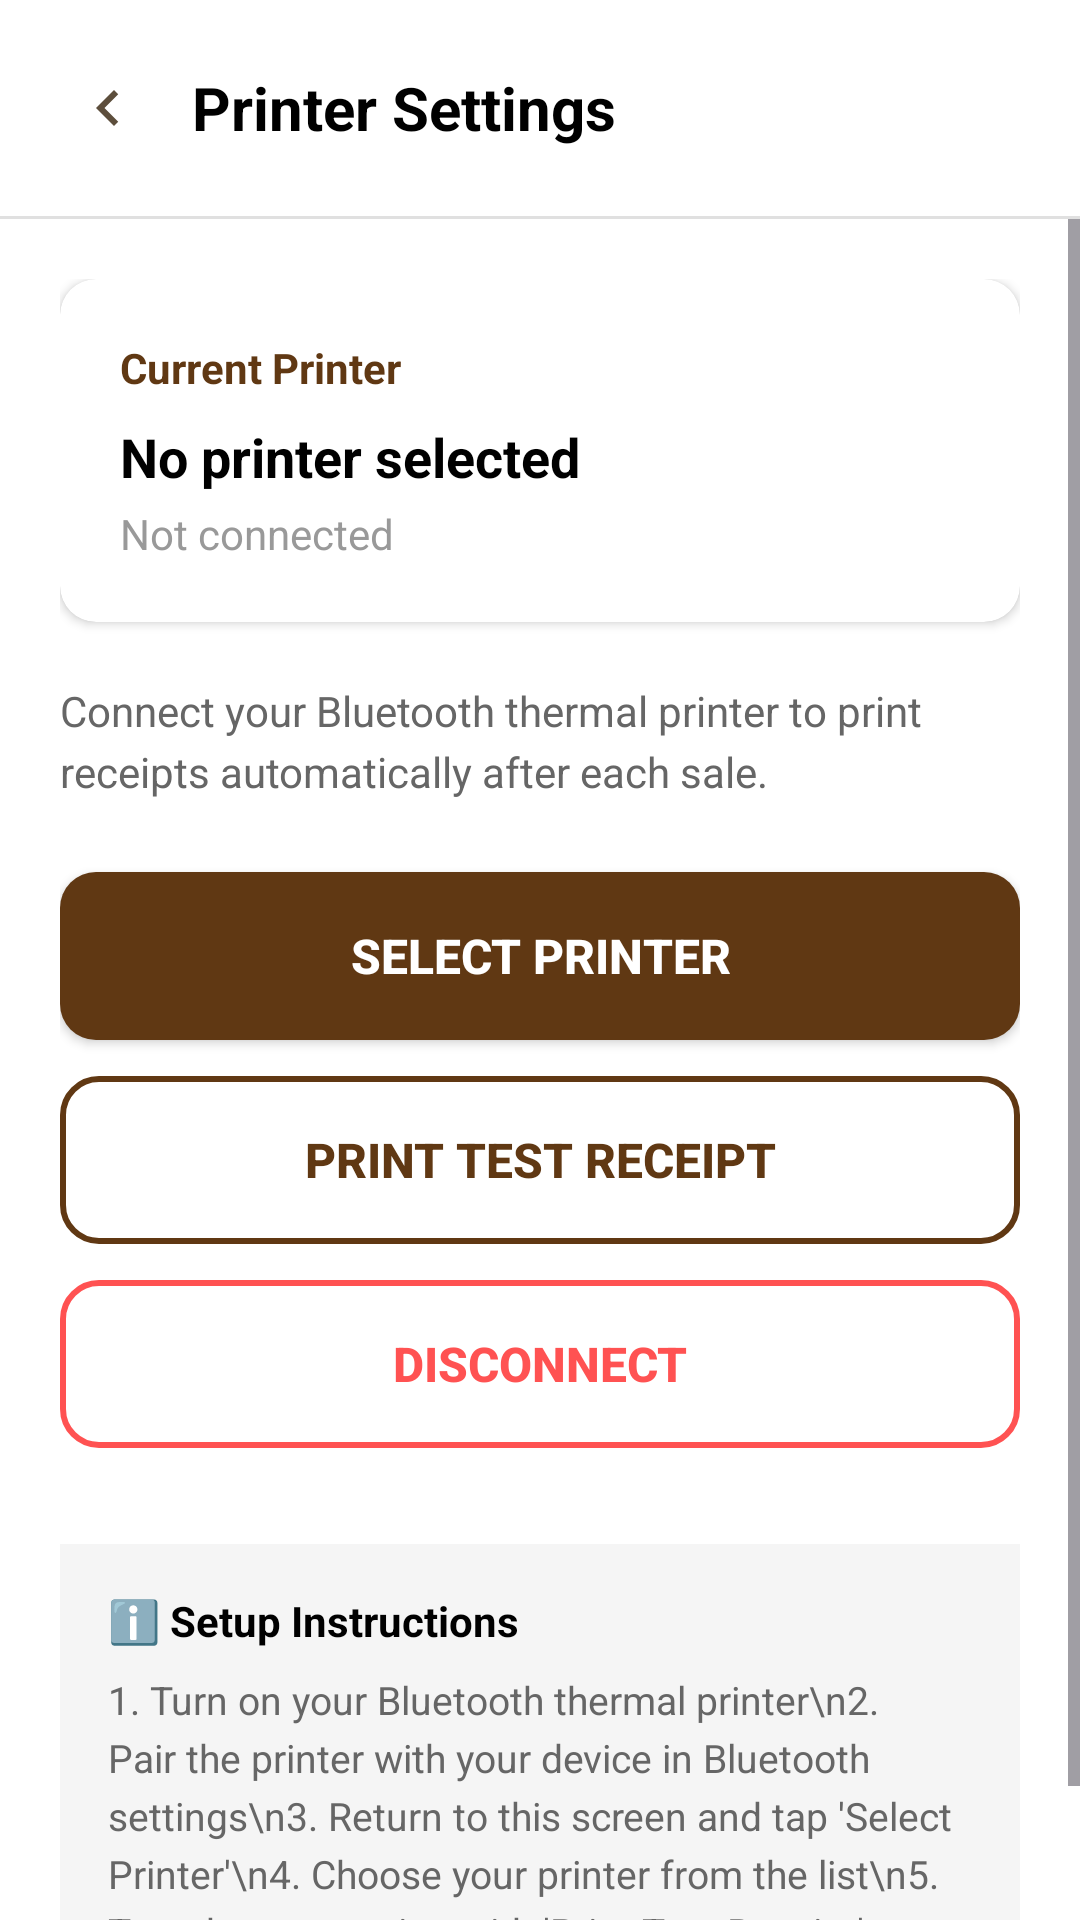

This screen was rendered from an Android layout file. Write that file and the resources it references.
<!-- AndroidManifest.xml: application theme Theme.Loretacafepos -->
<!-- res/layout/activity_printer_settings.xml -->
<?xml version="1.0" encoding="utf-8"?>
<LinearLayout xmlns:android="http://schemas.android.com/apk/res/android"
    xmlns:app="http://schemas.android.com/apk/res-auto"
    android:layout_width="match_parent"
    android:layout_height="match_parent"
    android:orientation="vertical"
    android:background="@color/white">

    
    <LinearLayout
        android:layout_width="match_parent"
        android:layout_height="wrap_content"
        android:orientation="horizontal"
        android:padding="16dp"
        android:gravity="center_vertical">

        <ImageButton
            android:id="@+id/btnBack"
            android:layout_width="40dp"
            android:layout_height="40dp"
            android:background="?attr/selectableItemBackgroundBorderless"
            android:src="@drawable/ic_back"
            android:contentDescription="Back" />

        <TextView
            android:layout_width="0dp"
            android:layout_height="wrap_content"
            android:layout_weight="1"
            android:text="Printer Settings"
            android:textSize="20sp"
            android:textStyle="bold"
            android:textColor="@color/black"
            android:layout_marginStart="8dp" />

    </LinearLayout>

    
    <View
        android:layout_width="match_parent"
        android:layout_height="1dp"
        android:background="#E0E0E0" />

    
    <ScrollView
        android:layout_width="match_parent"
        android:layout_height="0dp"
        android:layout_weight="1"
        android:fillViewport="true">

        <LinearLayout
            android:layout_width="match_parent"
            android:layout_height="wrap_content"
            android:orientation="vertical"
            android:padding="20dp">

            
            <androidx.cardview.widget.CardView
                android:layout_width="match_parent"
                android:layout_height="wrap_content"
                app:cardCornerRadius="12dp"
                app:cardElevation="2dp"
                android:layout_marginBottom="20dp">

                <LinearLayout
                    android:layout_width="match_parent"
                    android:layout_height="wrap_content"
                    android:orientation="vertical"
                    android:padding="20dp">

                    <TextView
                        android:layout_width="wrap_content"
                        android:layout_height="wrap_content"
                        android:text="Current Printer"
                        android:textSize="14sp"
                        android:textColor="@color/brown"
                        android:textStyle="bold"
                        android:layout_marginBottom="8dp" />

                    <TextView
                        android:id="@+id/tvCurrentPrinter"
                        android:layout_width="wrap_content"
                        android:layout_height="wrap_content"
                        android:text="No printer selected"
                        android:textSize="18sp"
                        android:textColor="@color/black"
                        android:textStyle="bold"
                        android:layout_marginBottom="4dp" />

                    <TextView
                        android:id="@+id/tvPrinterStatus"
                        android:layout_width="wrap_content"
                        android:layout_height="wrap_content"
                        android:text="Not connected"
                        android:textSize="14sp"
                        android:textColor="#999999" />

                </LinearLayout>

            </androidx.cardview.widget.CardView>

            
            <TextView
                android:layout_width="match_parent"
                android:layout_height="wrap_content"
                android:text="Connect your Bluetooth thermal printer to print receipts automatically after each sale."
                android:textSize="14sp"
                android:textColor="#666666"
                android:lineSpacingExtra="4dp"
                android:layout_marginBottom="24dp" />

            
            <Button
                android:id="@+id/btnSelectPrinter"
                android:layout_width="match_parent"
                android:layout_height="56dp"
                android:text="Select Printer"
                android:textSize="16sp"
                android:textColor="@color/white"
                android:textStyle="bold"
                android:background="@drawable/button_rounded_brown"
                android:layout_marginBottom="12dp" />

            
            <Button
                android:id="@+id/btnTestPrint"
                android:layout_width="match_parent"
                android:layout_height="56dp"
                android:text="Print Test Receipt"
                android:textSize="16sp"
                android:textColor="@color/brown"
                android:textStyle="bold"
                android:background="@drawable/button_rounded_outline_brown"
                android:layout_marginBottom="12dp"
                android:enabled="false" />

            
            <Button
                android:id="@+id/btnDisconnect"
                android:layout_width="match_parent"
                android:layout_height="56dp"
                android:text="Disconnect"
                android:textSize="16sp"
                android:textColor="#FF5252"
                android:textStyle="bold"
                android:background="@drawable/button_rounded_outline_red"
                android:enabled="false" />

            
            <ProgressBar
                android:id="@+id/progressBar"
                android:layout_width="wrap_content"
                android:layout_height="wrap_content"
                android:layout_gravity="center"
                android:layout_marginTop="20dp"
                android:visibility="gone" />

            
            <LinearLayout
                android:layout_width="match_parent"
                android:layout_height="wrap_content"
                android:orientation="vertical"
                android:layout_marginTop="32dp"
                android:padding="16dp"
                android:background="#F5F5F5">

                <TextView
                    android:layout_width="wrap_content"
                    android:layout_height="wrap_content"
                    android:text="ℹ️ Setup Instructions"
                    android:textSize="14sp"
                    android:textStyle="bold"
                    android:textColor="@color/black"
                    android:layout_marginBottom="8dp" />

                <TextView
                    android:layout_width="match_parent"
                    android:layout_height="wrap_content"
                    android:text="1. Turn on your Bluetooth thermal printer\n2. Pair the printer with your device in Bluetooth settings\n3. Return to this screen and tap 'Select Printer'\n4. Choose your printer from the list\n5. Test the connection with 'Print Test Receipt'"
                    android:textSize="13sp"
                    android:textColor="#666666"
                    android:lineSpacingExtra="4dp" />

            </LinearLayout>

        </LinearLayout>

    </ScrollView>

</LinearLayout>
<!-- resources referenced by this layout -->
<resources>
  <color name="black">#FF000000</color>
  <color name="brown">@color/deep_brown</color>
  <color name="white">#FFFFFFFF</color>
  <!-- drawable button_rounded_brown (drawable) -->
  <?xml version="1.0" encoding="utf-8"?>
  <shape xmlns:android="http://schemas.android.com/apk/res/android"
      android:shape="rectangle">
      <solid android:color="@color/brown" />
      <corners android:radius="12dp" />
  </shape>
  <!-- drawable button_rounded_outline_brown (drawable) -->
  <?xml version="1.0" encoding="utf-8"?>
  <shape xmlns:android="http://schemas.android.com/apk/res/android"
      android:shape="rectangle">
      <solid android:color="@android:color/transparent" />
      <stroke android:color="@color/brown" android:width="2dp" />
      <corners android:radius="12dp" />
  </shape>
  <!-- drawable button_rounded_outline_red (drawable) -->
  <?xml version="1.0" encoding="utf-8"?>
  <shape xmlns:android="http://schemas.android.com/apk/res/android"
      android:shape="rectangle">
      <solid android:color="@android:color/transparent" />
      <stroke android:color="#FF5252" android:width="2dp" />
      <corners android:radius="12dp" />
  </shape>
  <!-- drawable ic_back (drawable) -->
  <vector xmlns:android="http://schemas.android.com/apk/res/android"
      android:width="24dp"
      android:height="24dp"
      android:viewportWidth="24"
      android:viewportHeight="24">
      <path
          android:fillColor="#5D4E3C"
          android:pathData="M15.41,7.41L14,6l-6,6 6,6 1.41,-1.41L10.83,12z"/>
  </vector>
  <style name="Theme.Loretacafepos" parent="Base.Theme.Loretacafepos" />
  <color name="deep_brown">#603813</color>
  <style name="Base.Theme.Loretacafepos" parent="Theme.Material3.DayNight.NoActionBar">
          <item name="colorPrimary">@color/colorPrimary</item>
          <item name="colorOnPrimary">@color/colorOnPrimary</item>
          <item name="colorPrimaryContainer">@color/colorPrimaryContainer</item>
          <item name="colorOnPrimaryContainer">@color/colorOnPrimaryContainer</item>
  
          <item name="colorSecondary">@color/colorSecondary</item>
          <item name="colorOnSecondary">@color/colorOnSecondary</item>
          <item name="colorSecondaryContainer">@color/colorSecondaryContainer</item>
          <item name="colorOnSecondaryContainer">@color/colorOnSecondaryContainer</item>
  
          <item name="colorTertiary">@color/colorTertiary</item>
          <item name="colorOnTertiary">@color/colorOnTertiary</item>
  
          <item name="android:colorBackground">@color/colorBackground</item>
          <item name="colorSurface">@color/colorSurface</item>
          <item name="colorOnSurface">@color/colorOnSurface</item>
          <item name="colorSurfaceVariant">@color/colorSurfaceVariant</item>
          <item name="colorOnSurfaceVariant">@color/colorOnSurfaceVariant</item>
          <item name="colorOutline">@color/colorOutline</item>
      </style>
  <color name="colorPrimary">@color/deep_brown</color>
  <color name="colorOnPrimary">@color/white</color>
  <color name="colorPrimaryContainer">@color/dark_taupe</color>
  <color name="colorOnPrimaryContainer">@color/cream_background</color>
  <color name="colorSecondary">@color/warm_tan</color>
  <color name="colorOnSecondary">@color/charcoal_brown</color>
  <color name="colorSecondaryContainer">#F7E0C4</color>
  <color name="colorOnSecondaryContainer">@color/dark_taupe</color>
  <color name="colorTertiary">@color/muted_beige</color>
  <color name="colorOnTertiary">@color/charcoal_brown</color>
  <color name="colorBackground">@color/cream_background</color>
  <color name="colorSurface">@color/white</color>
  <color name="colorOnSurface">@color/dark_taupe</color>
  <color name="colorSurfaceVariant">#E5D9C8</color>
  <color name="colorOnSurfaceVariant">@color/dark_taupe</color>
  <color name="colorOutline">#D6C7B4</color>
  <color name="dark_taupe">#3E3328</color>
  <color name="cream_background">#F7F1E5</color>
  <color name="warm_tan">#E0B07D</color>
  <color name="charcoal_brown">#201913</color>
  <color name="muted_beige">#C4AE7B</color>
</resources>
